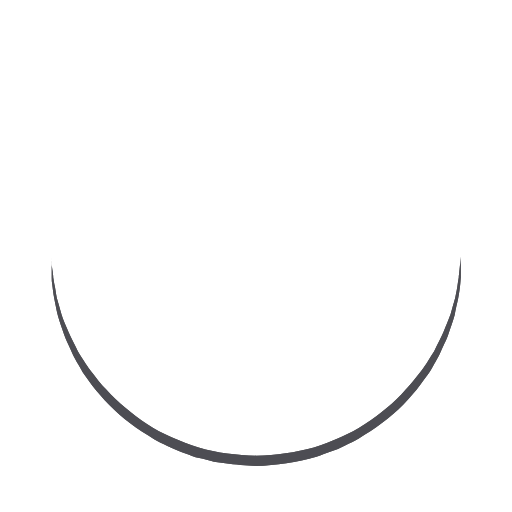
t = 0.00 s
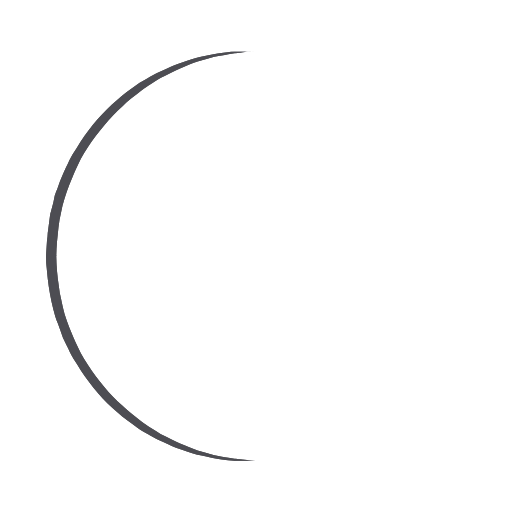
t = 0.25 s
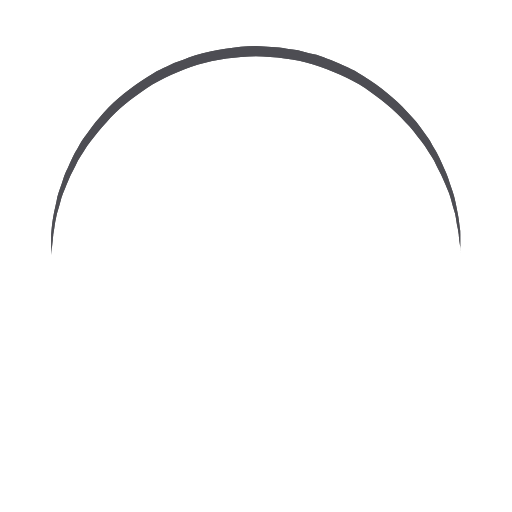
t = 0.50 s
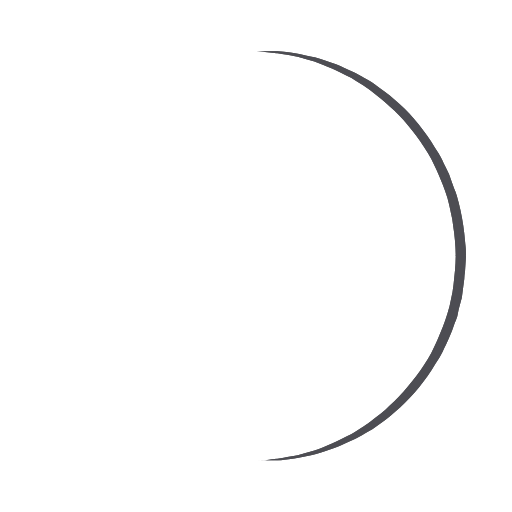
t = 0.75 s

The animated SVG that drew these frames (rendered in a browser with its animation timeline set to each time). Animation: 1 SMIL element (animateTransform=1); one cycle of 1.00 s, repeats indefinitely.

<?xml version="1.0" encoding="utf-8"?><svg width='120px' height='120px' xmlns="http://www.w3.org/2000/svg" viewBox="0 0 100 100" preserveAspectRatio="xMidYMid" class="uil-ring"><rect x="0" y="0" width="100" height="100" fill="none" class="bk"></rect><defs><filter id="uil-ring-shadow" x="-100%" y="-100%" width="300%" height="300%"><feOffset result="offOut" in="SourceGraphic" dx="0" dy="0"></feOffset><feGaussianBlur result="blurOut" in="offOut" stdDeviation="0"></feGaussianBlur><feBlend in="SourceGraphic" in2="blurOut" mode="normal"></feBlend></filter></defs><path d="M10,50c0,0,0,0.5,0.1,1.4c0,0.5,0.1,1,0.2,1.7c0,0.3,0.1,0.7,0.1,1.1c0.1,0.4,0.1,0.8,0.2,1.2c0.2,0.8,0.3,1.8,0.5,2.8 c0.3,1,0.6,2.1,0.9,3.2c0.3,1.1,0.9,2.3,1.4,3.5c0.5,1.2,1.2,2.4,1.8,3.7c0.3,0.6,0.8,1.2,1.2,1.9c0.4,0.6,0.8,1.3,1.3,1.9 c1,1.2,1.9,2.6,3.1,3.7c2.2,2.5,5,4.7,7.9,6.7c3,2,6.5,3.4,10.1,4.6c3.6,1.1,7.5,1.5,11.2,1.6c4-0.1,7.7-0.6,11.3-1.6 c3.6-1.2,7-2.6,10-4.6c3-2,5.8-4.2,7.9-6.7c1.2-1.2,2.1-2.5,3.1-3.7c0.5-0.6,0.9-1.3,1.3-1.9c0.4-0.6,0.8-1.3,1.2-1.9 c0.6-1.3,1.3-2.5,1.8-3.7c0.5-1.2,1-2.4,1.4-3.5c0.3-1.1,0.6-2.2,0.9-3.2c0.2-1,0.4-1.9,0.5-2.8c0.1-0.4,0.1-0.8,0.2-1.2 c0-0.4,0.1-0.7,0.1-1.1c0.1-0.7,0.1-1.2,0.2-1.7C90,50.5,90,50,90,50s0,0.5,0,1.4c0,0.5,0,1,0,1.7c0,0.3,0,0.7,0,1.1 c0,0.4-0.1,0.8-0.1,1.2c-0.1,0.9-0.2,1.8-0.4,2.8c-0.2,1-0.5,2.1-0.7,3.3c-0.3,1.2-0.8,2.4-1.2,3.7c-0.2,0.7-0.5,1.3-0.8,1.9 c-0.3,0.7-0.6,1.3-0.9,2c-0.3,0.7-0.7,1.3-1.1,2c-0.4,0.7-0.7,1.4-1.2,2c-1,1.3-1.9,2.7-3.1,4c-2.2,2.7-5,5-8.1,7.1 c-0.8,0.5-1.6,1-2.4,1.5c-0.8,0.5-1.7,0.9-2.6,1.3L66,87.7l-1.4,0.5c-0.9,0.3-1.8,0.7-2.8,1c-3.8,1.1-7.9,1.7-11.8,1.8L47,90.8 c-1,0-2-0.2-3-0.3l-1.5-0.2l-0.7-0.1L41.1,90c-1-0.3-1.9-0.5-2.9-0.7c-0.9-0.3-1.9-0.7-2.8-1L34,87.7l-1.3-0.6 c-0.9-0.4-1.8-0.8-2.6-1.3c-0.8-0.5-1.6-1-2.4-1.5c-3.1-2.1-5.9-4.5-8.1-7.1c-1.2-1.2-2.1-2.7-3.1-4c-0.5-0.6-0.8-1.4-1.2-2 c-0.4-0.7-0.8-1.3-1.1-2c-0.3-0.7-0.6-1.3-0.9-2c-0.3-0.7-0.6-1.3-0.8-1.9c-0.4-1.3-0.9-2.5-1.2-3.7c-0.3-1.2-0.5-2.3-0.7-3.3 c-0.2-1-0.3-2-0.4-2.8c-0.1-0.4-0.1-0.8-0.1-1.2c0-0.4,0-0.7,0-1.1c0-0.7,0-1.2,0-1.7C10,50.5,10,50,10,50z" fill="#4e4e53" filter="url(#uil-ring-shadow)"><animateTransform attributeName="transform" type="rotate" from="0 50 50" to="360 50 50" repeatCount="indefinite" dur="1s"></animateTransform></path></svg>
